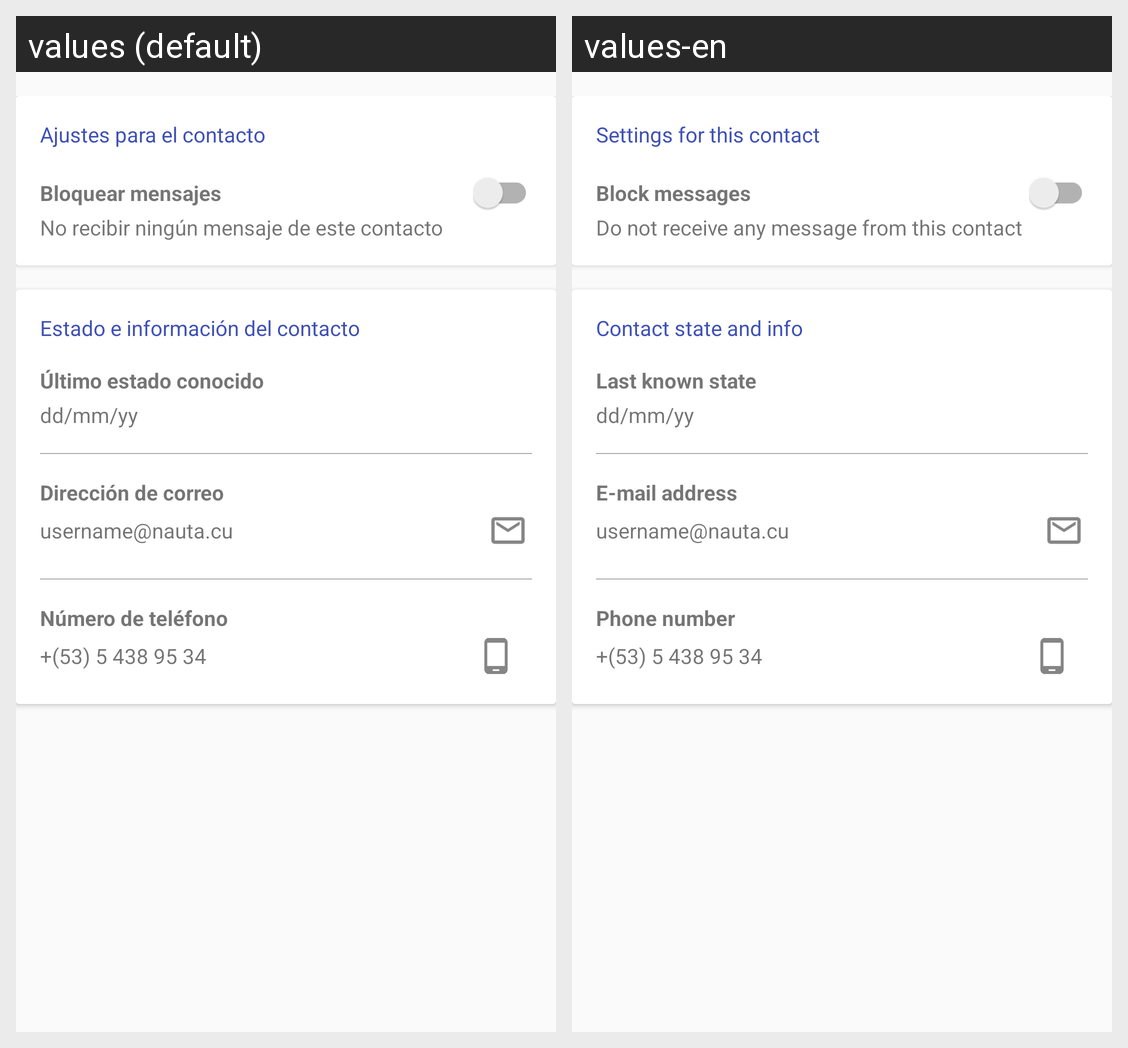

Here is an Android app screen in its default locale and in the app's own translations. Write out the translated-string differences for the strings that appear on this screen.
Android screen res/layout/content_contact_details.xml rendered under 2 locales, left to right: values (default), values-en. Device: Nexus 5 (rendered at 1080×1920; each locale shown at half size, 540×960, under a caption strip naming it); theme AppTheme.NoActionBarNoTitleFullScreen.
Strings drawn on this screen, with the default value and each locale's value (text and hints the layout hard-codes, and strings that could not be matched under every locale, appear in the picture but are not listed):

contact_details_title_settings
  values: Ajustes para el contacto
  values-en: Settings for this contact

contact_details_title_block_messages
  values: Bloquear mensajes
  values-en: Block messages

contact_details_summary_block_messages
  values: No recibir ningún mensaje de este contacto
  values-en: Do not receive any message from this contact

contact_details_title_contact_info
  values: Estado e información del contacto
  values-en: Contact state and info

contact_details_last_state
  values: Último estado conocido
  values-en: Last known state

contact_details_mail_address
  values: Dirección de correo
  values-en: E-mail address

contact_details_phone_number
  values: Número de teléfono
  values-en: Phone number
